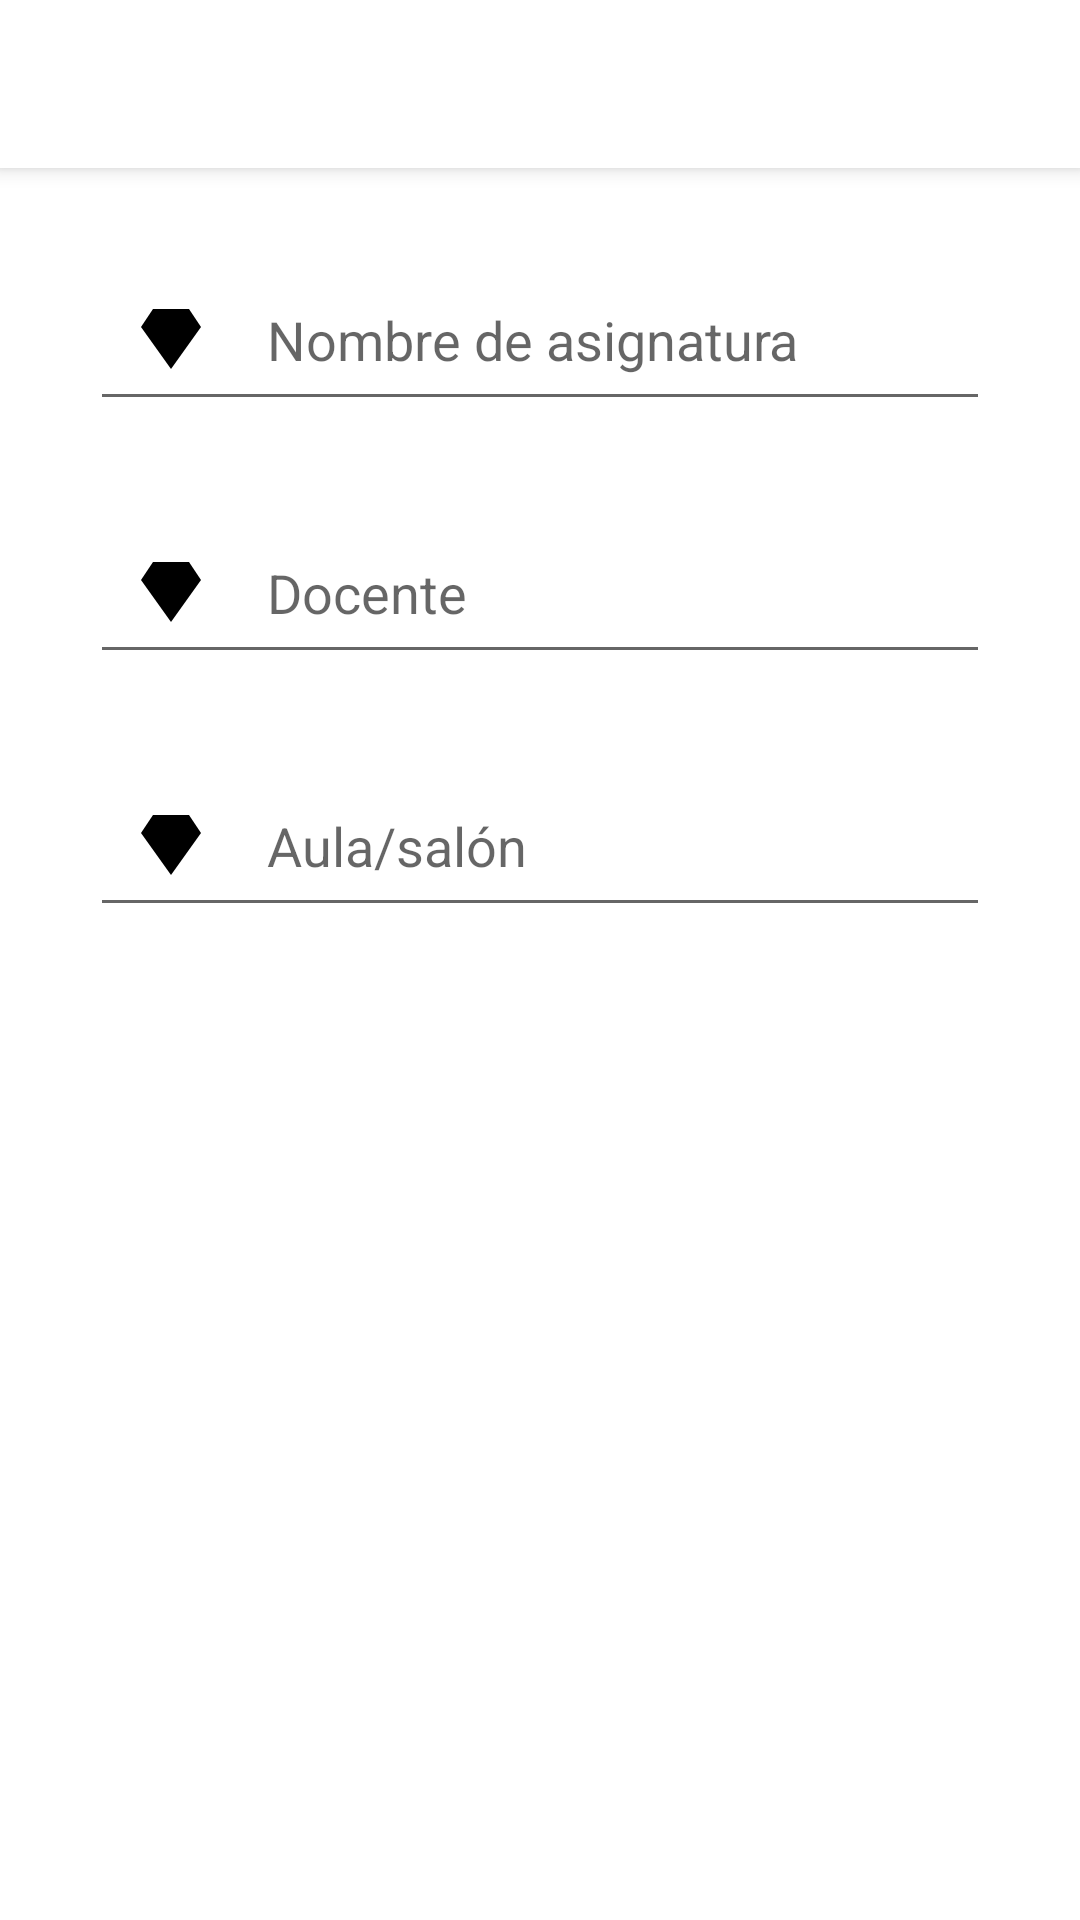

Android layout source for this screen:
<!-- AndroidManifest.xml: application theme Theme.AE001V2 -->
<!-- res/layout/app_bar_addsubject.xml -->
<?xml version="1.0" encoding="utf-8"?>
<androidx.coordinatorlayout.widget.CoordinatorLayout xmlns:android="http://schemas.android.com/apk/res/android"
    xmlns:app="http://schemas.android.com/apk/res-auto"
    xmlns:tools="http://schemas.android.com/tools"
    android:layout_width="match_parent"
    android:layout_height="match_parent"
    tools:context=".MainActivity">

    <com.google.android.material.appbar.AppBarLayout
        android:layout_width="match_parent"
        android:layout_height="wrap_content"
        android:theme="@style/Theme.AE001V2.PopupOverlay">

        <androidx.appcompat.widget.Toolbar
            android:id="@+id/toolbar_addsubject"
            android:layout_width="match_parent"
            android:layout_height="?attr/actionBarSize"
            android:background="@color/white"
            app:popupTheme="@style/Theme.AE001V2.PopupOverlay" />

    </com.google.android.material.appbar.AppBarLayout>

    <include layout="@layout/addsubject" />

</androidx.coordinatorlayout.widget.CoordinatorLayout>
<!-- res/layout/addsubject.xml (included above) -->
<?xml version="1.0" encoding="utf-8"?>
<androidx.constraintlayout.widget.ConstraintLayout xmlns:android="http://schemas.android.com/apk/res/android"
    xmlns:tools="http://schemas.android.com/tools"
    android:layout_width="match_parent"
    android:layout_height="match_parent"
    xmlns:app="http://schemas.android.com/apk/res-auto"
    tools:showIn="@layout/app_bar_addsubject"
    app:layout_behavior="@string/appbar_scrolling_view_behavior"
    android:padding="15dp">

    <ScrollView
        android:layout_width="match_parent"
        android:layout_height="match_parent">

        <LinearLayout
            android:layout_width="match_parent"
            android:layout_height="match_parent"
            android:orientation="vertical">

            <EditText
                android:id="@+id/edt_name_subject"
                android:hint="@string/name_subject"
                android:drawablePadding="20dp"
                android:drawableStart="@drawable/diamond"
                android:layout_gravity="center_horizontal"
                android:layout_margin="15dp"
                android:padding="15dp"
                android:layout_width="match_parent"
                android:layout_height="wrap_content"
                android:drawableLeft="@drawable/diamond"
                android:theme="@style/Widget.Design.TextInputLayout"/>

            <EditText
                android:id="@+id/edt_profesor"
                android:hint="@string/profesor"
                android:drawablePadding="20dp"
                android:drawableStart="@drawable/diamond"
                android:layout_gravity="center_horizontal"
                android:layout_margin="15dp"
                android:padding="15dp"
                android:layout_width="match_parent"
                android:layout_height="wrap_content"
                android:drawableLeft="@drawable/diamond"
                android:theme="@style/Widget.Design.TextInputLayout"/>

            <EditText
                android:id="@+id/edt_aula"
                android:hint="@string/aula"
                android:drawablePadding="20dp"
                android:drawableStart="@drawable/diamond"
                android:layout_gravity="center_horizontal"
                android:layout_margin="15dp"
                android:padding="15dp"
                android:layout_width="match_parent"
                android:layout_height="wrap_content"
                android:drawableLeft="@drawable/diamond"
                android:theme="@style/Widget.Design.TextInputLayout"/>

        </LinearLayout>
    </ScrollView>
</androidx.constraintlayout.widget.ConstraintLayout>
<!-- resources referenced by this layout -->
<resources>
  <color name="white">#FFFFFFFF</color>
  <!-- drawable diamond (drawable) -->
  <vector xmlns:android="http://schemas.android.com/apk/res/android"
      android:height="24dp"
      android:width="24dp"
      android:viewportWidth="24"
      android:viewportHeight="24">
      <path android:fillColor="#000" android:pathData="M6,2L2,8L12,22L22,8L18,2H6Z" />
  </vector>
  <string name="aula">Aula/salón</string>
  <string name="name_subject">Nombre de asignatura</string>
  <string name="profesor">Docente</string>
  <style name="Theme.AE001V2.PopupOverlay" parent="ThemeOverlay.AppCompat.Light" />
  <style name="Theme.AE001V2" parent="Theme.MaterialComponents.DayNight.DarkActionBar">
          
          <item name="colorPrimary">@color/white</item>
          <item name="colorPrimaryVariant">@color/white
          </item> 
          <item name="colorOnPrimary">@color/white</item>
          
          <item name="colorSecondary">@color/teal_200</item>
          <item name="colorSecondaryVariant">@color/teal_700</item>
          <item name="colorOnSecondary">@color/black</item>
          
          <item name="android:statusBarColor" tools:targetApi="l">?attr/colorPrimaryVariant</item>
          
      </style>
  <color name="teal_200">#1286D3</color>
  <color name="teal_700">#FF018786</color>
  <color name="black">#FF000000</color>
</resources>
